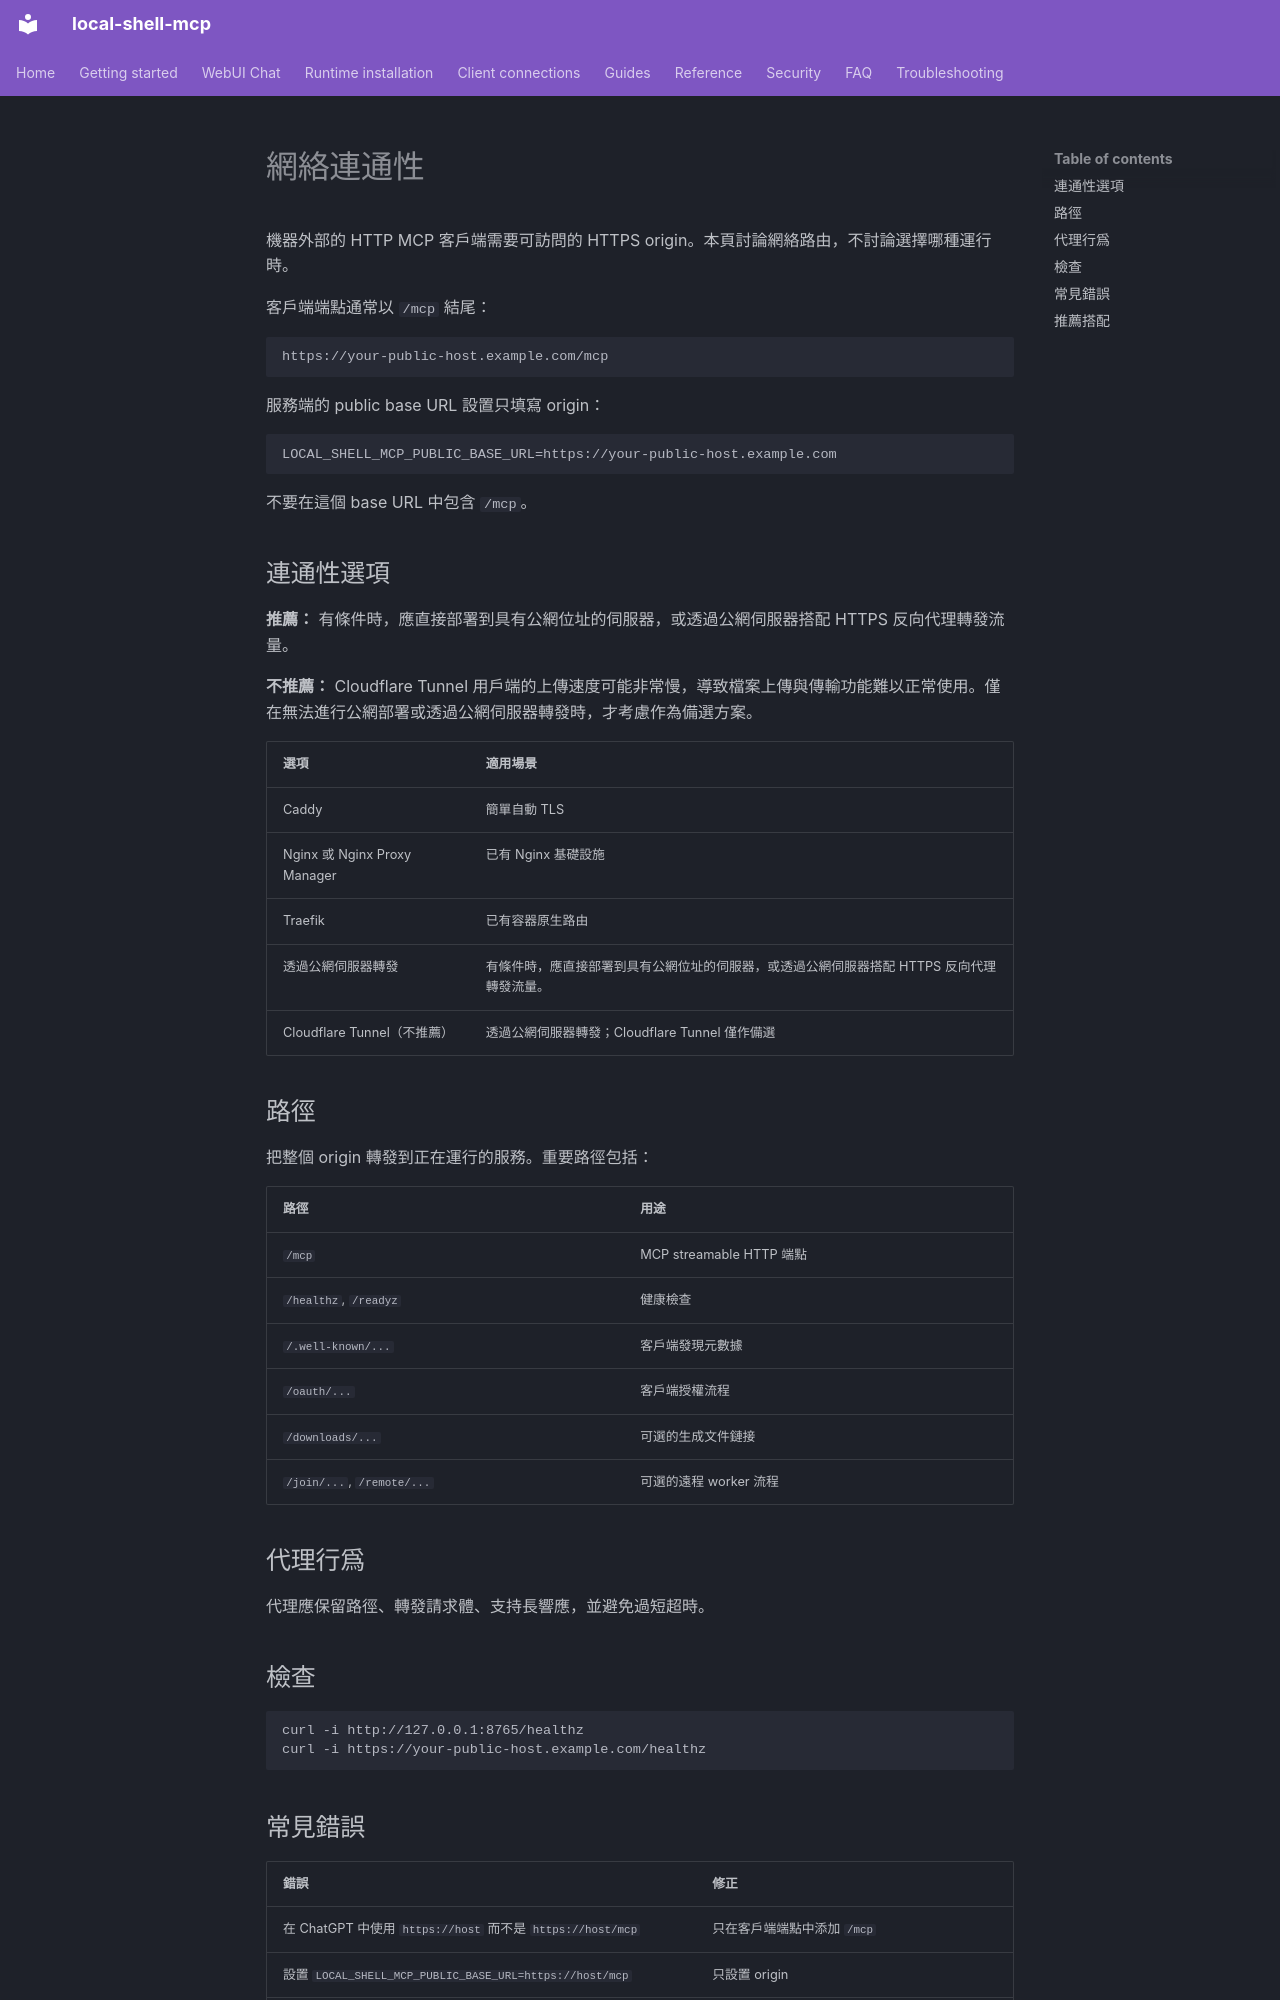

repository: fwerkor/local-shell-mcp · page: clients/connectivity.zh-Hant/index.html · generator: mkdocs

<!-- i18n-source-sha256: 4eb43e1a065d72171aad5493848eb2f8c57361b110237c8816928e28f227a3d8 -->
# 網絡連通性

機器外部的 HTTP MCP 客戶端需要可訪問的 HTTPS origin。本頁討論網絡路由，不討論選擇哪種運行時。

客戶端端點通常以 `/mcp` 結尾：

```text
https://your-public-host.example.com/mcp
```

服務端的 public base URL 設置只填寫 origin：

```env
LOCAL_SHELL_MCP_PUBLIC_BASE_URL=https://your-public-host.example.com
```

不要在這個 base URL 中包含 `/mcp`。

## 連通性選項

**推薦：** 有條件時，應直接部署到具有公網位址的伺服器，或透過公網伺服器搭配 HTTPS 反向代理轉發流量。

**不推薦：** Cloudflare Tunnel 用戶端的上傳速度可能非常慢，導致檔案上傳與傳輸功能難以正常使用。僅在無法進行公網部署或透過公網伺服器轉發時，才考慮作為備選方案。


| 選項 | 適用場景 |
|---|---|
| Caddy | 簡單自動 TLS |
| Nginx 或 Nginx Proxy Manager | 已有 Nginx 基礎設施 |
| Traefik | 已有容器原生路由 |
| 透過公網伺服器轉發 | 有條件時，應直接部署到具有公網位址的伺服器，或透過公網伺服器搭配 HTTPS 反向代理轉發流量。 |
| Cloudflare Tunnel（不推薦） | 透過公網伺服器轉發；Cloudflare Tunnel 僅作備選 |

## 路徑

把整個 origin 轉發到正在運行的服務。重要路徑包括：

| 路徑 | 用途 |
|---|---|
| `/mcp` | MCP streamable HTTP 端點 |
| `/healthz`, `/readyz` | 健康檢查 |
| `/.well-known/...` | 客戶端發現元數據 |
| `/oauth/...` | 客戶端授權流程 |
| `/downloads/...` | 可選的生成文件鏈接 |
| `/join/...`, `/remote/...` | 可選的遠程 worker 流程 |

## 代理行爲

代理應保留路徑、轉發請求體、支持長響應，並避免過短超時。

## 檢查

```bash
curl -i http://127.0.0.1:8765/healthz
curl -i https://your-public-host.example.com/healthz
```
